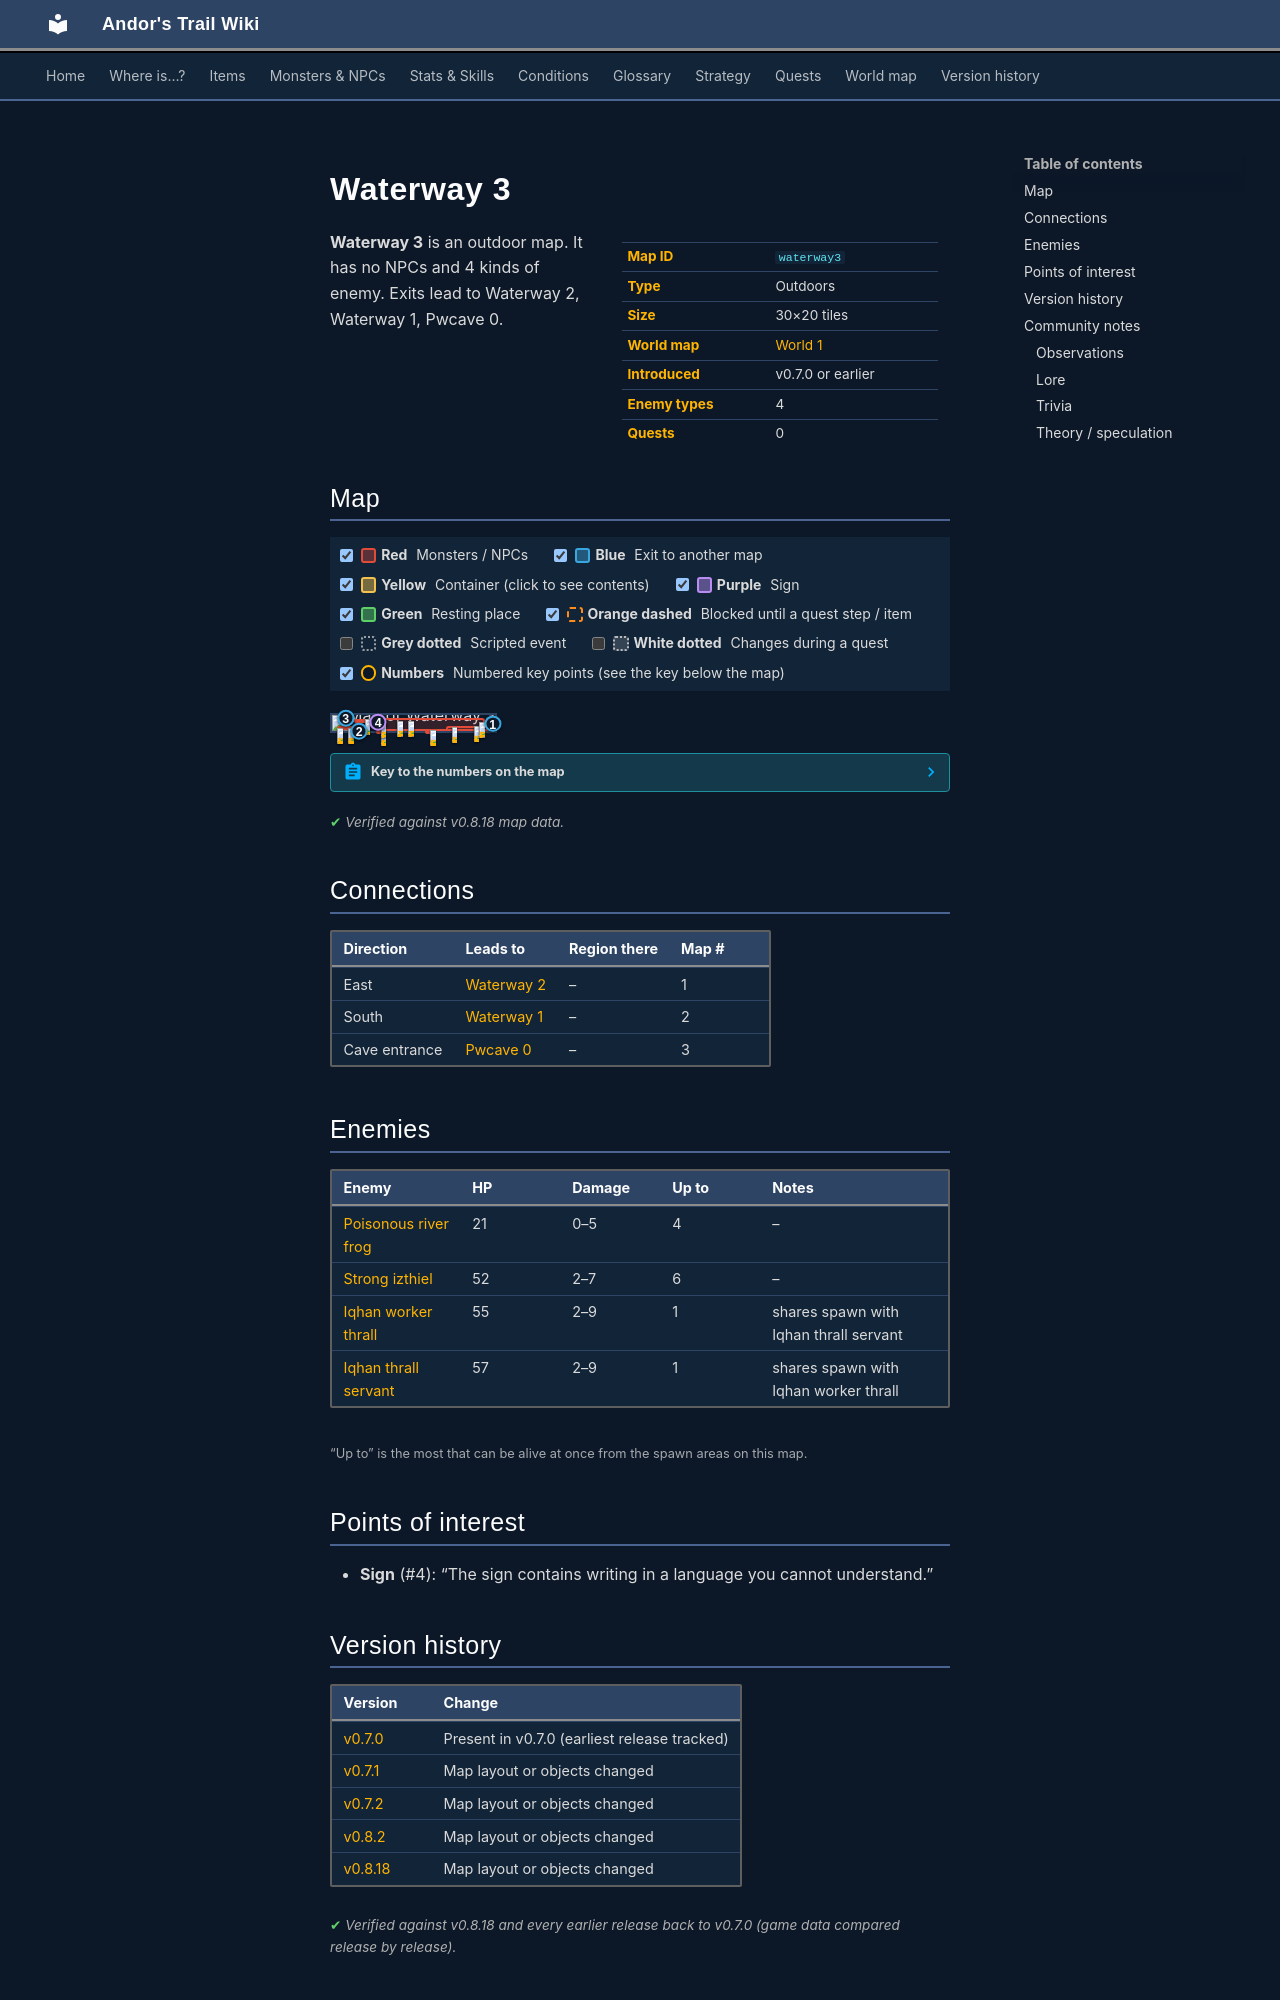

repository: asdfghjkl628/Andor-s-Trail-Wikiiii · page: maps/waterway3/index.html · generator: mkdocs

---
description: "Waterway 3 is an outdoor location in Andor's Trail. Enemies: Poisonous river frog, Strong izthiel, Iqhan worker thrall, Iqhan thrall servant. Exits to Waterway 2, Waterway 1, Pwcave 0."
---

# Waterway 3

<div class="infobox" markdown>

| | |
|---|---|
| **Map ID** | `waterway3` |
| **Type** | Outdoors |
| **Size** | 30×20 tiles |
| **World map** | [World 1](index.md) |
| **Introduced** | v0.7.0 or earlier |
| **Enemy types** | 4 |
| **Quests** | 0 |

</div>

**Waterway 3** is an outdoor map. It has no NPCs and 4 kinds of enemy. Exits lead to Waterway 2, Waterway 1, Pwcave 0.

## Map

<div class="map-legend" markdown="0"><label class="lg"><input type="checkbox" data-t="spawn" checked><span class="sw sw-spawn"></span><b>Red</b>&nbsp;Monsters / NPCs</label><label class="lg"><input type="checkbox" data-t="mapchange" checked><span class="sw sw-mapchange"></span><b>Blue</b>&nbsp;Exit to another map</label><label class="lg"><input type="checkbox" data-t="container" checked><span class="sw sw-container"></span><b>Yellow</b>&nbsp;Container (click to see contents)</label><label class="lg"><input type="checkbox" data-t="sign" checked><span class="sw sw-sign"></span><b>Purple</b>&nbsp;Sign</label><label class="lg"><input type="checkbox" data-t="rest" checked><span class="sw sw-rest"></span><b>Green</b>&nbsp;Resting place</label><label class="lg"><input type="checkbox" data-t="key" checked><span class="sw sw-key"></span><b>Orange dashed</b>&nbsp;Blocked until a quest step / item</label><label class="lg"><input type="checkbox" data-t="script"><span class="sw sw-script"></span><b>Grey dotted</b>&nbsp;Scripted event</label><label class="lg"><input type="checkbox" data-t="replace"><span class="sw sw-replace"></span><b>White dotted</b>&nbsp;Changes during a quest</label><label class="lg"><input type="checkbox" data-t="pin" checked><span class="sw sw-pin"></span><b>Numbers</b>&nbsp;Numbered key points (see the key below the map)</label></div>

<div class="map-wrap hide-script hide-replace" markdown="0"><img src="../../assets/maps/waterway3.webp" alt="Map of Waterway 3" width="960" height="640" loading="lazy"><a id="place-south" class="mo mo-mapchange" href="../waterway1/#place-north" title="Exit to Waterway 1" style="left:13.333%;top:95.000%;width:6.667%;height:5.000%"></a><a id="place-east" class="mo mo-mapchange" href="../waterway2/#place-north" title="Exit to Waterway 2" style="left:96.667%;top:45.000%;width:3.333%;height:15.000%"></a><a id="place-north" class="mo mo-mapchange" href="../pwcave0/#place-south" title="Exit to Pwcave 0" style="left:6.667%;top:15.000%;width:3.333%;height:5.000%"></a><span class="mo mo-sign" title="Sign: The sign contains writing in a language you cannot understand." style="left:26.667%;top:40.000%;width:3.333%;height:5.000%"></span><span class="mo mo-spawn" title="Spawns: Strong izthiel" style="left:3.333%;top:65.000%;width:16.667%;height:25.000%"></span><span class="mo mo-spawn" title="Spawns: Strong izthiel" style="left:26.667%;top:90.000%;width:6.667%;height:5.000%"></span><span class="mo mo-spawn" title="Spawns: Strong izthiel" style="left:56.667%;top:90.000%;width:6.667%;height:5.000%"></span><span class="mo mo-spawn" title="Spawns: Iqhan thrall servant, Iqhan worker thrall" style="left:13.333%;top:25.000%;width:10.000%;height:5.000%"></span><span class="mo mo-spawn" title="Spawns: Strong izthiel" style="left:70.000%;top:70.000%;width:26.667%;height:30.000%"></span><span class="mo mo-spawn" title="Spawns: Poisonous river frog" style="left:26.667%;top:15.000%;width:66.667%;height:85.000%"></span><a class="mob" href="../../monsters/izthiel_3/" title="Strong izthiel" style="left:10.000%;top:80.000%;width:3.333%;height:5.000%"><img src="../../assets/icons/monsters/monsters_rltiles2_48.png" alt="Strong izthiel"></a><a class="mob" href="../../monsters/izthiel_3/" title="Strong izthiel" style="left:3.333%;top:80.000%;width:3.333%;height:5.000%"><img src="../../assets/icons/monsters/monsters_rltiles2_48.png" alt="Strong izthiel"></a><a class="mob" href="../../monsters/izthiel_3/" title="Strong izthiel" style="left:30.000%;top:90.000%;width:3.333%;height:5.000%"><img src="../../assets/icons/monsters/monsters_rltiles2_48.png" alt="Strong izthiel"></a><a class="mob" href="../../monsters/izthiel_3/" title="Strong izthiel" style="left:60.000%;top:90.000%;width:3.333%;height:5.000%"><img src="../../assets/icons/monsters/monsters_rltiles2_48.png" alt="Strong izthiel"></a><a class="mob" href="../../monsters/iqhan_1a/" title="Iqhan worker thrall" style="left:20.000%;top:25.000%;width:3.333%;height:5.000%"><img src="../../assets/icons/monsters/monsters_rltiles2_96.png" alt="Iqhan worker thrall"></a><a class="mob" href="../../monsters/izthiel_3/" title="Strong izthiel" style="left:73.333%;top:75.000%;width:3.333%;height:5.000%"><img src="../../assets/icons/monsters/monsters_rltiles2_48.png" alt="Strong izthiel"></a><a class="mob" href="../../monsters/izthiel_3/" title="Strong izthiel" style="left:86.667%;top:70.000%;width:3.333%;height:5.000%"><img src="../../assets/icons/monsters/monsters_rltiles2_48.png" alt="Strong izthiel"></a><a class="mob" href="../../monsters/frog_3/" title="Poisonous river frog" style="left:90.000%;top:45.000%;width:3.333%;height:5.000%"><img src="../../assets/icons/monsters/monsters_rltiles1_130.png" alt="Poisonous river frog"></a><a class="mob" href="../../monsters/frog_3/" title="Poisonous river frog" style="left:46.667%;top:35.000%;width:3.333%;height:5.000%"><img src="../../assets/icons/monsters/monsters_rltiles1_130.png" alt="Poisonous river frog"></a><a class="mob" href="../../monsters/frog_3/" title="Poisonous river frog" style="left:30.000%;top:40.000%;width:3.333%;height:5.000%"><img src="../../assets/icons/monsters/monsters_rltiles1_130.png" alt="Poisonous river frog"></a><a class="mob" href="../../monsters/frog_3/" title="Poisonous river frog" style="left:40.000%;top:35.000%;width:3.333%;height:5.000%"><img src="../../assets/icons/monsters/monsters_rltiles1_130.png" alt="Poisonous river frog"></a><a class="pin pin-exit" href="#key-1" style="left:98.333%;top:52.500%" title="Exit (east): to [Waterway 2](waterway2.md)">1</a><a class="pin pin-exit" href="#key-2" style="left:16.667%;top:97.500%" title="Exit (south): to [Waterway 1](waterway1.md)">2</a><a class="pin pin-exit" href="#key-3" style="left:8.333%;top:17.500%" title="Exit (cave entrance): to [Pwcave 0](pwcave0.md)">3</a><a class="pin pin-sign" href="#key-4" style="left:28.333%;top:42.500%" title="Sign: “The sign contains writing in a language you cannot understand.”">4</a></div>

??? abstract "Key to the numbers on the map"

    | # | What | Details |
    |---|---|---|
    | <span id="key-1"></span>1 | Exit (east) | to [Waterway 2](waterway2.md) |
    | <span id="key-2"></span>2 | Exit (south) | to [Waterway 1](waterway1.md) |
    | <span id="key-3"></span>3 | Exit (cave entrance) | to [Pwcave 0](pwcave0.md) |
    | <span id="key-4"></span>4 | Sign | “The sign contains writing in a language you cannot understand.” |


<p class="verified">Verified against v0.8.18 map data.</p>

## Connections

| Direction | Leads to | Region there | Map # |
|---|---|---|---|
| East | [Waterway 2](waterway2.md) | – | 1 |
| South | [Waterway 1](waterway1.md) | – | 2 |
| Cave entrance | [Pwcave 0](pwcave0.md) | – | 3 |

## Enemies

| Enemy | HP | Damage | Up to | Notes |
|---|---|---|---|---|
| [Poisonous river frog](../monsters/frog_3.md) | 21 | 0–5 | 4 | – |
| [Strong izthiel](../monsters/izthiel_3.md) | 52 | 2–7 | 6 | – |
| [Iqhan worker thrall](../monsters/iqhan_1a.md) | 55 | 2–9 | 1 | shares spawn with Iqhan thrall servant |
| [Iqhan thrall servant](../monsters/iqhan_1b.md) | 57 | 2–9 | 1 | shares spawn with Iqhan worker thrall |

<small>“Up to” is the most that can be alive at once from the spawn areas on this map.</small>

## Points of interest

- **Sign** (#4): “The sign contains writing in a language you cannot understand.”


## Version history

| Version | Change |
|---|---|
| [v0.7.0](../versions/0.7.0.md) | Present in v0.7.0 (earliest release tracked) |
| [v0.7.1](../versions/0.7.1.md) | Map layout or objects changed |
| [v0.7.2](../versions/0.7.2.md) | Map layout or objects changed |
| [v0.8.2](../versions/0.8.2.md) | Map layout or objects changed |
| [v0.8.18](../versions/0.8.18.md) | Map layout or objects changed |

<p class="verified">Verified against v0.8.18 and every earlier release back to v0.7.0 (game data compared release by release).</p>


## Community notes

<small>Written by players, not generated from game data. **Observations**: what players notice in-game · **Lore**: the in-world story · **Trivia**: real-world facts, references, development history · **Theory / speculation**: unconfirmed ideas; may just be unfinished content</small>
